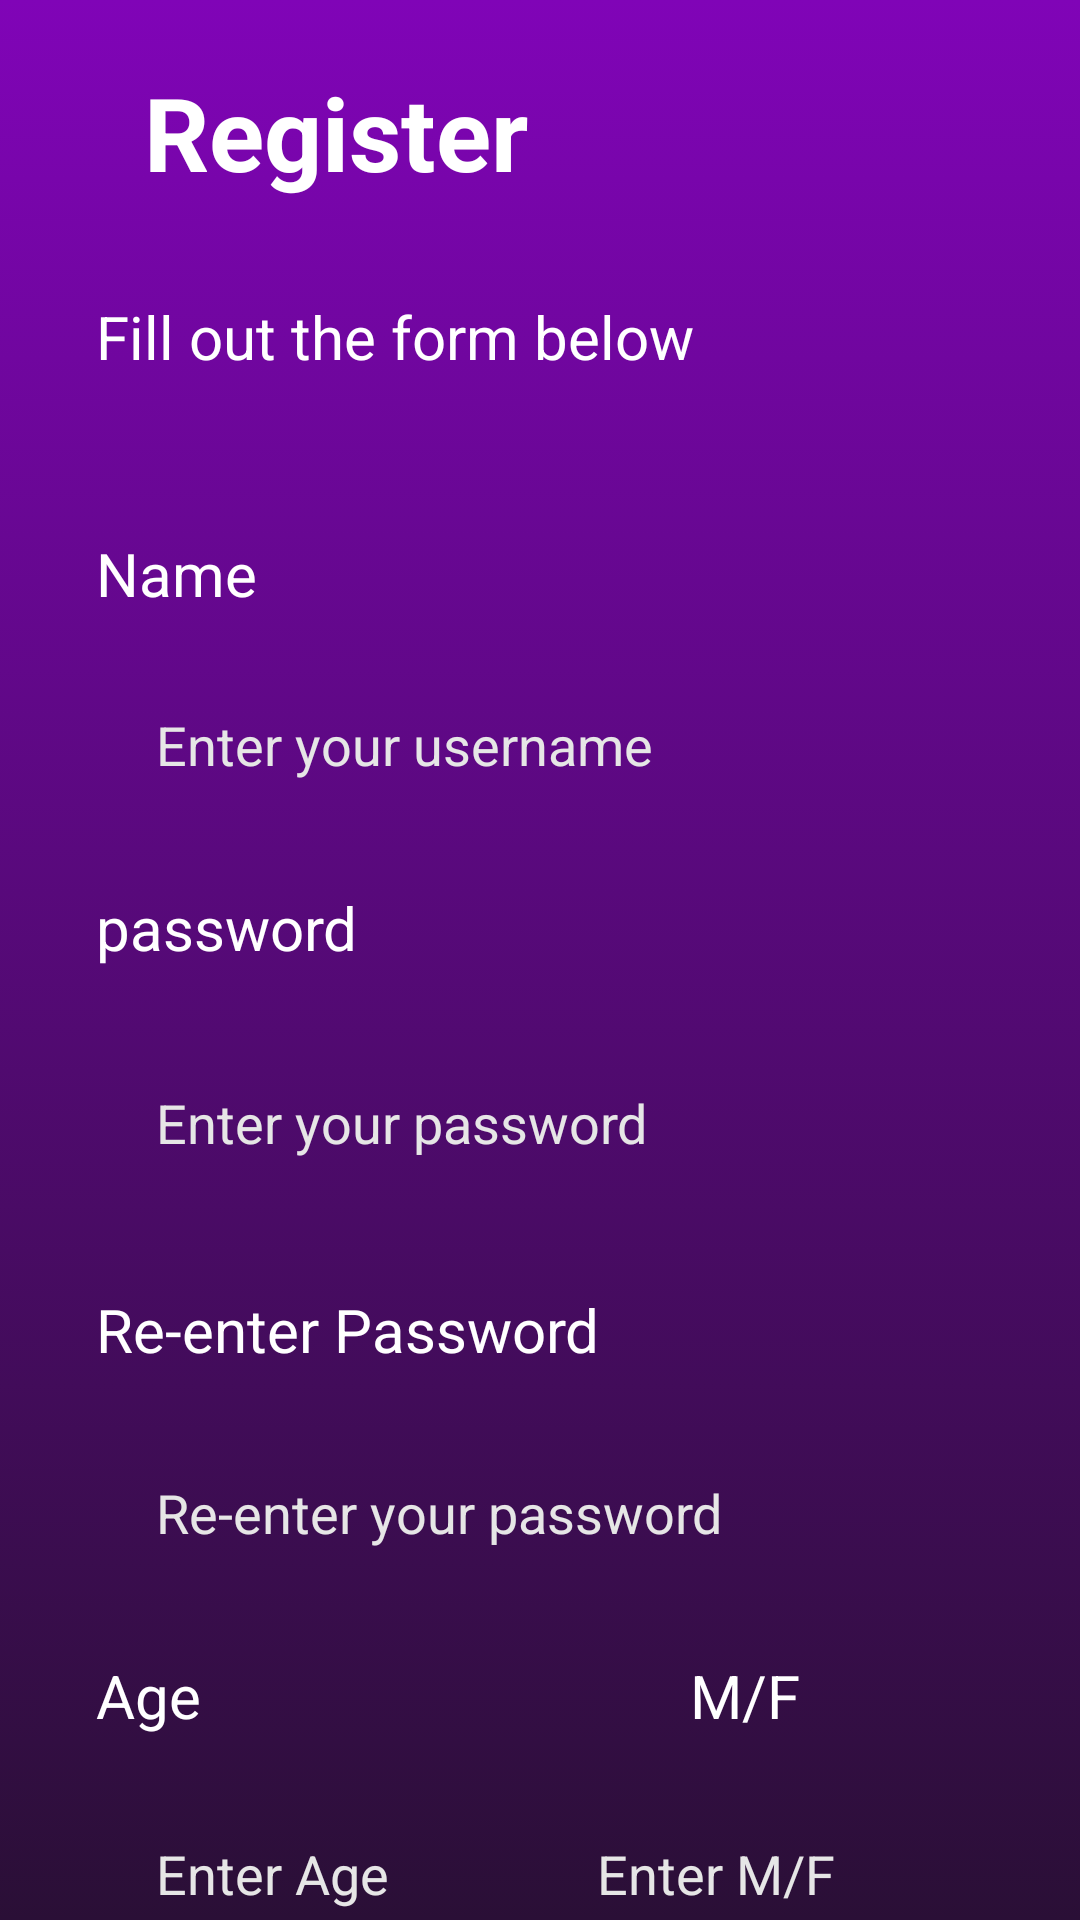

Produce the Android XML layout that renders to this screen, including the resource entries it uses.
<!-- AndroidManifest.xml: application theme Theme.Project531 -->
<!-- res/layout/activity_register.xml -->
<?xml version="1.0" encoding="utf-8"?>
<androidx.constraintlayout.widget.ConstraintLayout xmlns:android="http://schemas.android.com/apk/res/android"
    xmlns:app="http://schemas.android.com/apk/res-auto"
    xmlns:tools="http://schemas.android.com/tools"
    android:background="@drawable/bakcground_purple"
    android:layout_width="match_parent"
    android:layout_height="match_parent"
    tools:context=".Activity.RegisterActivity">

    <EditText
        android:id="@+id/username"
        android:layout_width="0dp"
        android:layout_height="55dp"
        android:layout_marginStart="32dp"
        android:layout_marginTop="16dp"
        android:layout_marginEnd="32dp"
        android:background="@drawable/edittext_background"
        android:ems="10"
        android:hint="Enter your username"
        android:inputType="textPersonName"
        android:paddingStart="20dp"

        android:textColorHint="#e6e6e6"
        app:layout_constraintEnd_toEndOf="parent"
        app:layout_constraintStart_toStartOf="parent"
        app:layout_constraintTop_toBottomOf="@+id/textView8" />

    <TextView
        android:id="@+id/textView8"
        android:layout_width="wrap_content"
        android:layout_height="wrap_content"
        android:layout_marginStart="32dp"
        android:layout_marginTop="52dp"
        android:text="Name"
        android:textColor="#ffffff"
        android:textSize="20sp"
        app:layout_constraintStart_toStartOf="parent"
        app:layout_constraintTop_toBottomOf="@+id/textView4" />

    <EditText
        android:id="@+id/editTextTextPersonName2"
        android:layout_width="0dp"
        android:layout_height="55dp"
        android:layout_marginStart="32dp"
        android:layout_marginTop="20dp"
        android:layout_marginEnd="32dp"
        android:background="@drawable/edittext_background"
        android:ems="10"
        android:hint="Re-enter your password"
        android:inputType="textPassword"
        android:paddingStart="20dp"

        android:textColorHint="#e6e6e6"
        app:layout_constraintEnd_toEndOf="parent"
        app:layout_constraintHorizontal_bias="0.0"
        app:layout_constraintStart_toStartOf="parent"
        app:layout_constraintTop_toBottomOf="@+id/textView6" />

    <TextView
        android:id="@+id/textView6"
        android:layout_width="wrap_content"
        android:layout_height="wrap_content"
        android:layout_marginStart="32dp"
        android:layout_marginTop="28dp"
        android:text="Re-enter Password"
        android:textColor="#ffffff"
        android:textSize="20sp"
        app:layout_constraintStart_toStartOf="parent"
        app:layout_constraintTop_toBottomOf="@+id/editTextTextPersonName" />

    <ImageView
        android:id="@+id/imageView2"
        android:layout_width="wrap_content"
        android:layout_height="wrap_content"
        android:layout_marginStart="32dp"
        android:layout_marginTop="44dp"
        app:layout_constraintStart_toStartOf="parent"
        app:layout_constraintTop_toTopOf="parent"
        app:srcCompat="@drawable/back" />

    <TextView
        android:id="@+id/textView3"
        android:layout_width="wrap_content"
        android:layout_height="wrap_content"
        android:layout_marginStart="16dp"
        android:text="Register"
        android:textColor="#ffffff"
        android:textSize="34sp"
        android:textStyle="bold"
        app:layout_constraintBottom_toBottomOf="@+id/imageView2"
        app:layout_constraintStart_toEndOf="@+id/imageView2"
        app:layout_constraintTop_toTopOf="@+id/imageView2" />

    <TextView
        android:id="@+id/textView4"
        android:layout_width="wrap_content"
        android:layout_height="wrap_content"
        android:layout_marginTop="32dp"
        android:text="Fill out the form below"
        android:textColor="#ffffff"
        android:textSize="20sp"
        app:layout_constraintStart_toStartOf="@+id/imageView2"
        app:layout_constraintTop_toBottomOf="@+id/textView3" />

    <TextView
        android:id="@+id/password"
        android:layout_width="wrap_content"
        android:layout_height="wrap_content"
        android:layout_marginTop="20dp"
        android:text="password"
        android:textColor="#ffffff"
        android:textSize="20sp"
        app:layout_constraintStart_toStartOf="@+id/username"
        app:layout_constraintTop_toBottomOf="@+id/username" />

    <EditText
        android:id="@+id/editTextTextPersonName"
        android:layout_width="0dp"
        android:layout_height="55dp"
        android:layout_marginStart="32dp"
        android:layout_marginTop="24dp"
        android:layout_marginEnd="32dp"
        android:background="@drawable/edittext_background"
        android:ems="10"
        android:hint="Enter your password"
        android:inputType="textPersonName"
        android:paddingStart="20dp"
        android:textColorHint="#e6e6e6"

        app:layout_constraintEnd_toEndOf="parent"
        app:layout_constraintHorizontal_bias="0.0"
        app:layout_constraintStart_toStartOf="parent"
        app:layout_constraintTop_toBottomOf="@+id/password" />

    <Button
        android:id="@+id/btnReg"
        style="@android:style/Widget.Button"
        android:layout_width="347dp"
        android:layout_height="60dp"
        android:layout_marginStart="32dp"
        android:layout_marginTop="44dp"
        android:background="@drawable/purple_btn_background"
        android:text="Register"
        android:textColor="#ffffff"
        android:textSize="20sp"
        android:textStyle="bold"
        app:layout_constraintStart_toStartOf="parent"
        app:layout_constraintTop_toBottomOf="@+id/editTextNumber" />

    <TextView
        android:id="@+id/textView15"
        android:layout_width="wrap_content"
        android:layout_height="wrap_content"
        android:layout_marginStart="32dp"
        android:layout_marginTop="20dp"
        android:layout_marginBottom="20dp"
        android:text="Age"
        android:textColor="#ffffff"
        android:textSize="20sp"
        app:layout_constraintBottom_toTopOf="@+id/editTextNumber"
        app:layout_constraintStart_toStartOf="parent"
        app:layout_constraintTop_toBottomOf="@+id/editTextTextPersonName2" />

    <EditText
        android:id="@+id/editTextNumber"
        android:layout_width="149dp"
        android:layout_height="52dp"
        android:layout_marginStart="32dp"
        android:layout_marginTop="20dp"
        android:background="@drawable/edittext_background"
        android:ems="10"
        android:hint="Enter Age"
        android:paddingStart="20dp"
        android:textColorHint="#e6e6e6"
        app:layout_constraintStart_toStartOf="parent"
        app:layout_constraintTop_toBottomOf="@+id/textView15" />

    <TextView
        android:id="@+id/textView16"
        android:layout_width="wrap_content"
        android:layout_height="wrap_content"
        android:layout_marginStart="163dp"
        android:layout_marginTop="20dp"
        android:text="M/F"
        android:textColor="#ffffff"
        android:textSize="20sp"
        app:layout_constraintStart_toEndOf="@+id/textView15"
        app:layout_constraintTop_toBottomOf="@+id/editTextTextPersonName2" />

    <EditText
        android:id="@+id/editText"
        android:layout_width="149dp"
        android:layout_height="52dp"
        android:layout_marginTop="20dp"
        android:layout_marginEnd="32dp"
        android:background="@drawable/edittext_background"
        android:ems="10"
        android:hint="Enter M/F"
        android:paddingStart="20dp"
        android:textColorHint="#e6e6e6"
        app:layout_constraintEnd_toEndOf="parent"
        app:layout_constraintTop_toBottomOf="@+id/textView16" />


</androidx.constraintlayout.widget.ConstraintLayout>
<!-- resources referenced by this layout -->
<resources>
  <!-- drawable bakcground_purple (drawable) -->
  <?xml version="1.0" encoding="utf-8"?>
  <selector xmlns:android="http://schemas.android.com/apk/res/android">
      <item>
          <shape android:shape="rectangle">
              <gradient android:startColor="#8004b7" android:endColor="#2a0f36" android:angle="270"/>
          </shape>
      </item>
      "#8004b7,"
  </selector>
  <!-- drawable purple_btn_background (drawable) -->
  <?xml version="1.0" encoding="utf-8"?>
  <selector xmlns:android="http://schemas.android.com/apk/res/android">
  <item>
      <shape android:shape="rectangle">
          <corners android:radius="10dp"/>
          <solid android:color="#6D61F2"/>
          <stroke android:color="#707070" android:width="4dp"/>
      </shape>
  </item>
  </selector>
  <style name="Theme.Project531" parent="Theme.MaterialComponents.DayNight.NoActionBar">
          
          <item name="colorPrimary">@color/purple_500</item>
          <item name="colorPrimaryVariant">#6D61F2</item>
          <item name="colorOnPrimary">@color/white</item>
          
          <item name="colorSecondary">@color/teal_200</item>
          <item name="colorSecondaryVariant">@color/teal_700</item>
          <item name="colorOnSecondary">@color/black</item>
          
          <item name="android:statusBarColor" tools:targetApi="l">?attr/colorPrimaryVariant</item>
          
      </style>
  <!-- not gathered from this repository: default colours our renderer supplied (Android Studio template values) -->
  <color name="purple_500">#FF6200EE</color>
  <color name="teal_200">#FF03DAC5</color>
  <color name="teal_700">#FF018786</color>
  <color name="black">#FF000000</color>
  <color name="white">#FFFFFFFF</color>
</resources>
